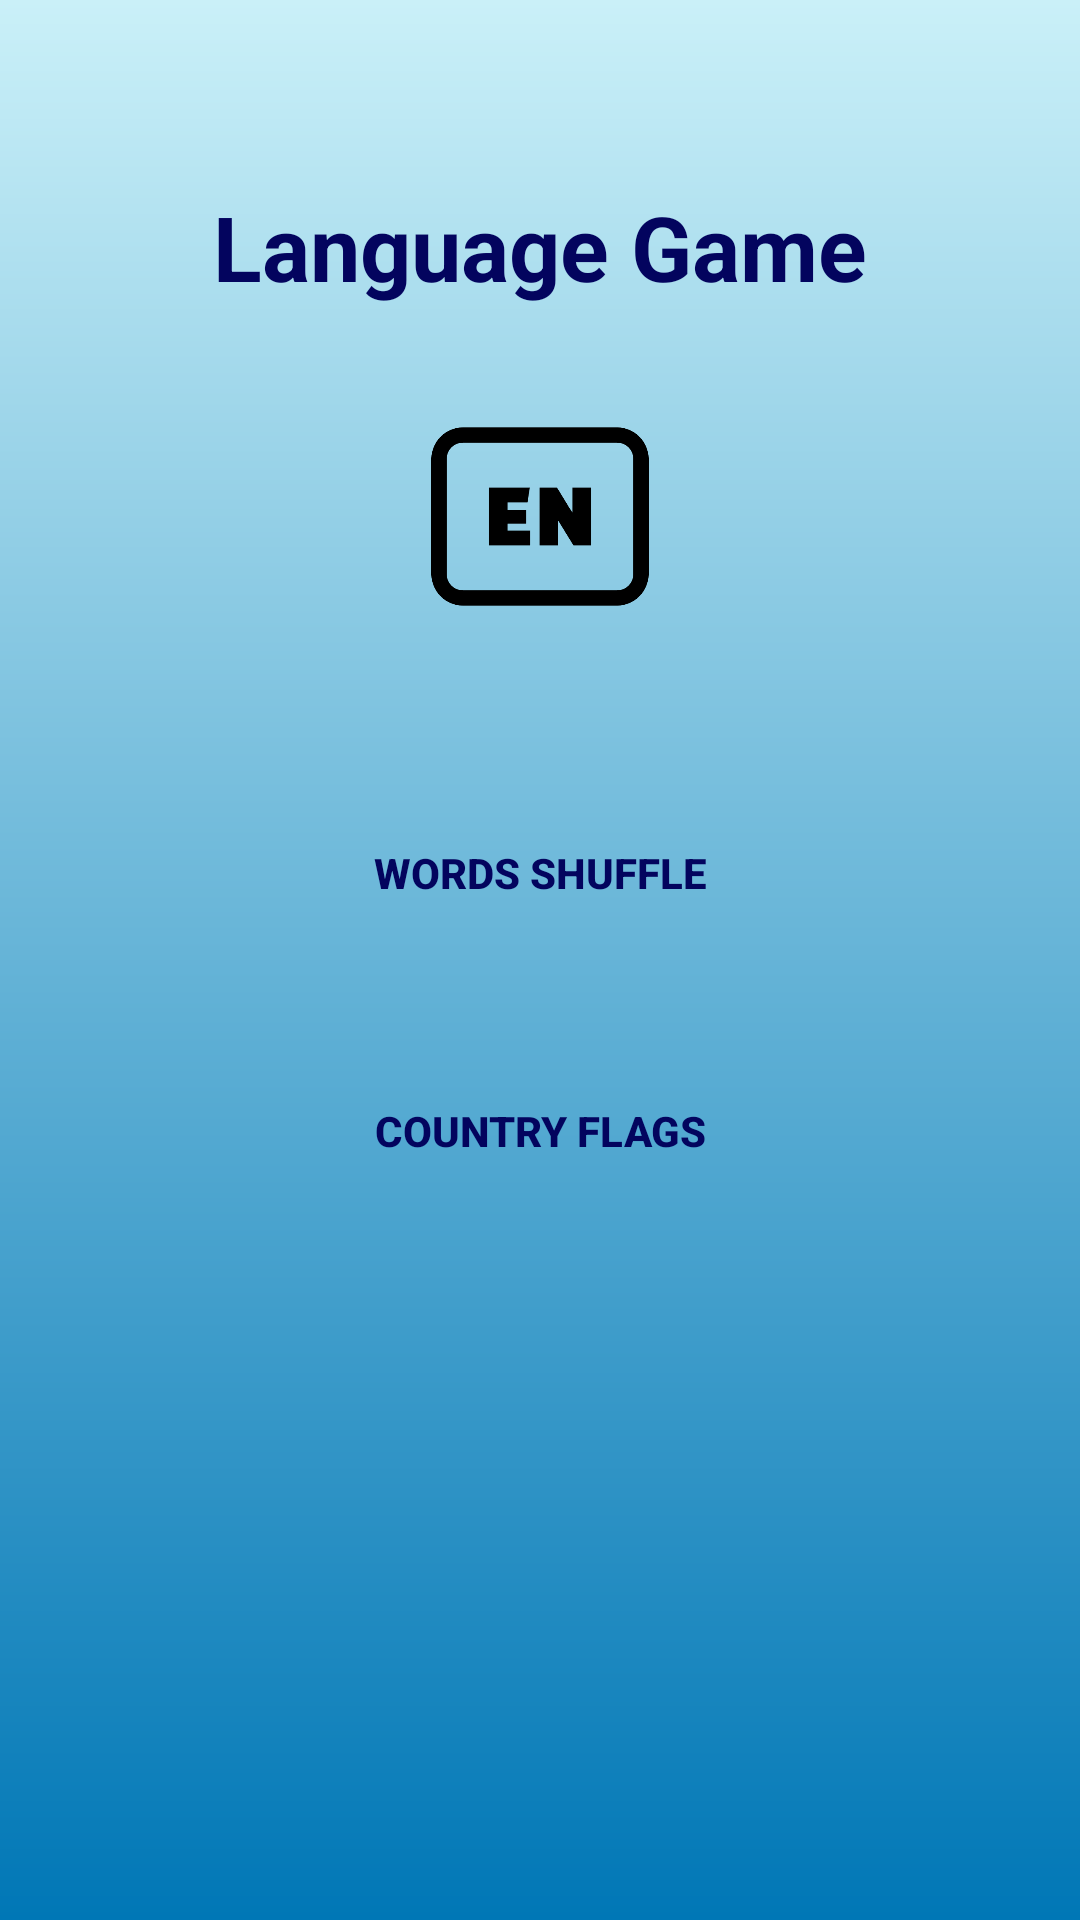

This screen was rendered from an Android layout file. Write that file and the resources it references.
<!-- AndroidManifest.xml: application theme Theme.Braintrain -->
<!-- res/layout/fragment_language_game_screen.xml -->
<?xml version="1.0" encoding="utf-8"?>
<layout xmlns:app="http://schemas.android.com/apk/res-auto"
    xmlns:tools="http://schemas.android.com/tools"
    xmlns:android="http://schemas.android.com/apk/res/android">

    <androidx.constraintlayout.widget.ConstraintLayout
        android:layout_width="match_parent"
        android:layout_height="match_parent"
        android:background="@drawable/background_home"
        tools:context=".ui.MathGame2Fragment">

        

        <ImageView
            android:id="@+id/howtoplay"
            android:layout_width="68dp"
            android:layout_height="45dp"
            android:layout_marginEnd="16dp"
            android:layout_marginBottom="38dp"
            android:src="@drawable/question_mark"
            app:layout_constraintBottom_toBottomOf="parent"
            app:layout_constraintEnd_toEndOf="parent" />

        <TextView
            android:id="@+id/title"
            android:layout_width="wrap_content"
            android:layout_height="wrap_content"
            android:layout_marginTop="62dp"
            android:layout_marginBottom="40dp"
            android:background="@drawable/bg_round"
            android:text="Language Game"
            android:textColor="@color/primary"
            android:textSize="30sp"
            android:textStyle="bold"
            app:layout_constraintBottom_toTopOf="@+id/imageView"
            app:layout_constraintEnd_toEndOf="parent"
            app:layout_constraintStart_toStartOf="parent"
            app:layout_constraintTop_toTopOf="parent" />

        <androidx.appcompat.widget.AppCompatButton
            android:id="@+id/btnLanguageGame1"
            android:layout_width="160dp"
            android:layout_height="wrap_content"
            android:layout_marginBottom="38dp"
            android:background="@drawable/bg_round"
            android:backgroundTint="@color/home_button_color"
            android:text="Words Shuffle"
            android:textColor="@color/primary"
            android:textStyle="bold"
            app:layout_constraintBottom_toTopOf="@+id/btnLanguageGame2"
            app:layout_constraintEnd_toEndOf="parent"
            app:layout_constraintStart_toStartOf="parent"
            app:layout_constraintTop_toBottomOf="@+id/imageView" />

        <androidx.appcompat.widget.AppCompatButton
            android:id="@+id/btnLanguageGame2"
            android:layout_width="160dp"
            android:layout_height="wrap_content"
            android:layout_marginBottom="239dp"
            android:background="@drawable/bg_round"
            android:backgroundTint="@color/home_button_color"
            android:text="Country Flags"
            android:textColor="@color/primary"
            android:textStyle="bold"
            app:layout_constraintBottom_toBottomOf="parent"
            app:layout_constraintEnd_toEndOf="parent"
            app:layout_constraintStart_toStartOf="parent"
            app:layout_constraintTop_toBottomOf="@+id/btnLanguageGame1" />

        <ImageView
            android:id="@+id/imageView"
            android:layout_width="160dp"
            android:layout_height="0dp"
            android:layout_marginBottom="65dp"
            android:src="@drawable/language"
            app:layout_constraintBottom_toTopOf="@+id/btnLanguageGame1"
            app:layout_constraintEnd_toEndOf="parent"
            app:layout_constraintStart_toStartOf="parent"
            app:layout_constraintTop_toBottomOf="@+id/title" />


    </androidx.constraintlayout.widget.ConstraintLayout>
</layout>
<!-- resources referenced by this layout -->
<resources>
  <color name="home_button_color">#00b4d8</color>
  <color name="primary">#03045e</color>
  <!-- drawable background_home (drawable) -->
  <?xml version="1.0" encoding="utf-8"?>
  <shape xmlns:android="http://schemas.android.com/apk/res/android">
      <gradient android:startColor="#caf0f8"
          android:endColor="#0077b6"
          android:angle="270"/>
  </shape>
  <!-- drawable language: png bitmap (drawable, 2246 bytes) -->
  <style name="Theme.Braintrain" parent="Base.Theme.Braintrain" />
  <style name="Base.Theme.Braintrain" parent="Theme.Material3.DayNight.NoActionBar">
          
          
      </style>
</resources>
